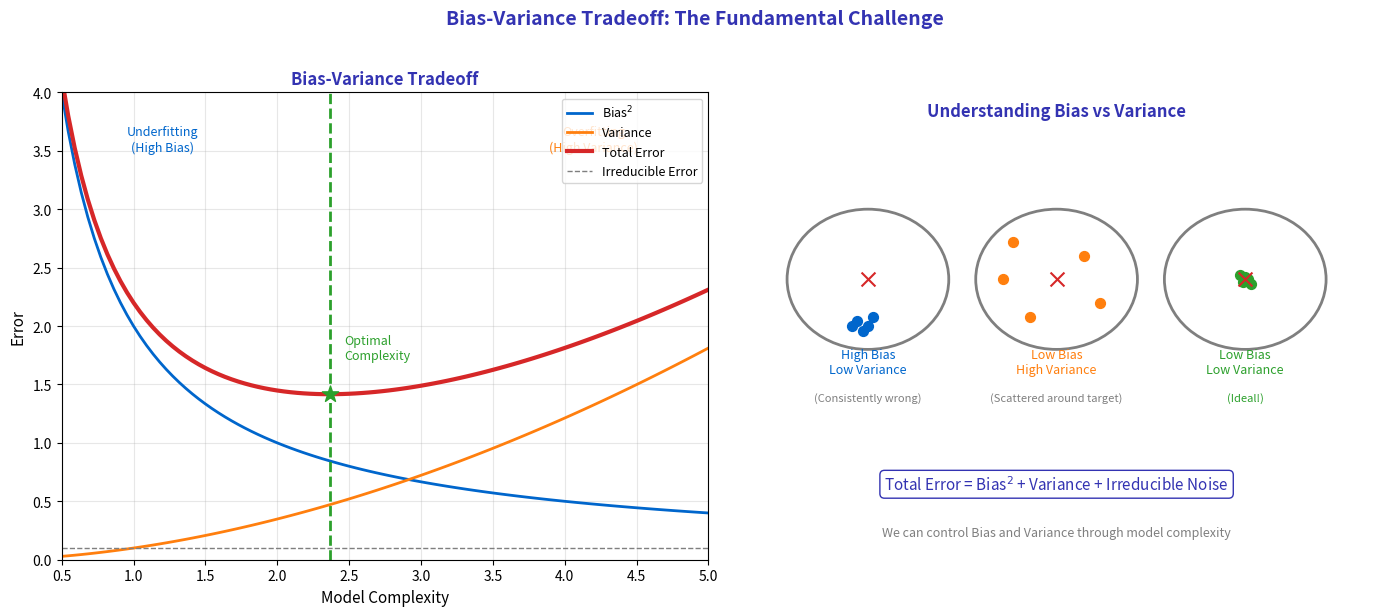

Write the Python code that produced this figure.
"""
Bias-Variance Tradeoff Visualization
Module 4: Applications & Modern Perspectives
"""

import matplotlib.pyplot as plt
import numpy as np

CHART_METADATA = {
    'title': 'Bias Variance Tradeoff',
    'url': 'https://github.com/QuantLet/neural-networks-introduction/tree/main/bias_variance_tradeoff'
}

# Colors
mlpurple = '#3333B2'
mlblue = '#0066CC'
mlorange = '#FF7F0E'
mlgreen = '#2CA02C'
mlred = '#D62728'
mlgray = '#7F7F7F'

fig, axes = plt.subplots(1, 2, figsize=(14, 6))

# ==================== LEFT: Bias-Variance Curves ====================
ax = axes[0]

complexity = np.linspace(0.5, 5, 100)

# Bias squared (decreases with complexity)
bias_sq = 2 / complexity

# Variance (increases with complexity)
variance = 0.1 * complexity ** 1.8

# Total error
total_error = bias_sq + variance + 0.1  # irreducible error

ax.plot(complexity, bias_sq, color=mlblue, linewidth=2, label='Bias$^2$')
ax.plot(complexity, variance, color=mlorange, linewidth=2, label='Variance')
ax.plot(complexity, total_error, color=mlred, linewidth=3, label='Total Error')
ax.axhline(y=0.1, color=mlgray, linestyle='--', linewidth=1, label='Irreducible Error')

# Optimal complexity point
opt_idx = np.argmin(total_error)
ax.axvline(x=complexity[opt_idx], color=mlgreen, linewidth=2, linestyle='--')
ax.scatter([complexity[opt_idx]], [total_error[opt_idx]], c=mlgreen, s=150, marker='*', zorder=5)
ax.text(complexity[opt_idx] + 0.1, total_error[opt_idx] + 0.3, 'Optimal\nComplexity',
        fontsize=9, color=mlgreen)

ax.set_xlabel('Model Complexity', fontsize=11)
ax.set_ylabel('Error', fontsize=11)
ax.set_title('Bias-Variance Tradeoff', fontsize=12, fontweight='bold', color=mlpurple)
ax.legend(loc='upper right', fontsize=9)
ax.grid(True, alpha=0.3)
ax.set_xlim(0.5, 5)
ax.set_ylim(0, 4)

# Region labels
ax.text(1.2, 3.5, 'Underfitting\n(High Bias)', fontsize=9, ha='center', color=mlblue)
ax.text(4.2, 3.5, 'Overfitting\n(High Variance)', fontsize=9, ha='center', color=mlorange)

# ==================== RIGHT: Visual Explanation ====================
ax = axes[1]
ax.set_xlim(0, 12)
ax.set_ylim(0, 10)
ax.axis('off')

ax.text(6, 9.5, 'Understanding Bias vs Variance', fontsize=12, fontweight='bold',
        ha='center', color=mlpurple)

# Dartboard analogy
# High Bias, Low Variance
circle1 = plt.Circle((2.5, 6), 1.5, fill=False, color=mlgray, linewidth=2)
ax.add_patch(circle1)
ax.scatter([2.2, 2.3, 2.6, 2.4, 2.5], [5.0, 5.1, 5.2, 4.9, 5.0], c=mlblue, s=50)
ax.scatter([2.5], [6], c=mlred, s=100, marker='x')  # target
ax.text(2.5, 4, 'High Bias\nLow Variance', ha='center', fontsize=9, color=mlblue)
ax.text(2.5, 3.4, '(Consistently wrong)', ha='center', fontsize=8, color=mlgray)

# Low Bias, High Variance
circle2 = plt.Circle((6, 6), 1.5, fill=False, color=mlgray, linewidth=2)
ax.add_patch(circle2)
ax.scatter([5.2, 6.8, 5.5, 6.5, 5.0], [6.8, 5.5, 5.2, 6.5, 6.0], c=mlorange, s=50)
ax.scatter([6], [6], c=mlred, s=100, marker='x')  # target
ax.text(6, 4, 'Low Bias\nHigh Variance', ha='center', fontsize=9, color=mlorange)
ax.text(6, 3.4, '(Scattered around target)', ha='center', fontsize=8, color=mlgray)

# Low Bias, Low Variance (ideal)
circle3 = plt.Circle((9.5, 6), 1.5, fill=False, color=mlgray, linewidth=2)
ax.add_patch(circle3)
ax.scatter([9.4, 9.6, 9.5, 9.45, 9.55], [6.1, 5.9, 6.05, 5.95, 6.0], c=mlgreen, s=50)
ax.scatter([9.5], [6], c=mlred, s=100, marker='x')  # target
ax.text(9.5, 4, 'Low Bias\nLow Variance', ha='center', fontsize=9, color=mlgreen)
ax.text(9.5, 3.4, '(Ideal!)', ha='center', fontsize=8, color=mlgreen)

# Formulas
ax.text(6, 1.5, 'Total Error = Bias$^2$ + Variance + Irreducible Noise',
        ha='center', fontsize=11, color=mlpurple,
        bbox=dict(boxstyle='round,pad=0.3', facecolor='white', edgecolor=mlpurple))

ax.text(6, 0.5, 'We can control Bias and Variance through model complexity',
        ha='center', fontsize=9, color=mlgray)

fig.suptitle('Bias-Variance Tradeoff: The Fundamental Challenge',
             fontsize=14, fontweight='bold', color=mlpurple, y=1.02)

plt.tight_layout()
plt.savefig('bias_variance_tradeoff.pdf', format='pdf', bbox_inches='tight', dpi=300)
plt.savefig('bias_variance_tradeoff.png', format='png', bbox_inches='tight', dpi=300)
plt.close()

print("Generated: bias_variance_tradeoff.pdf")
